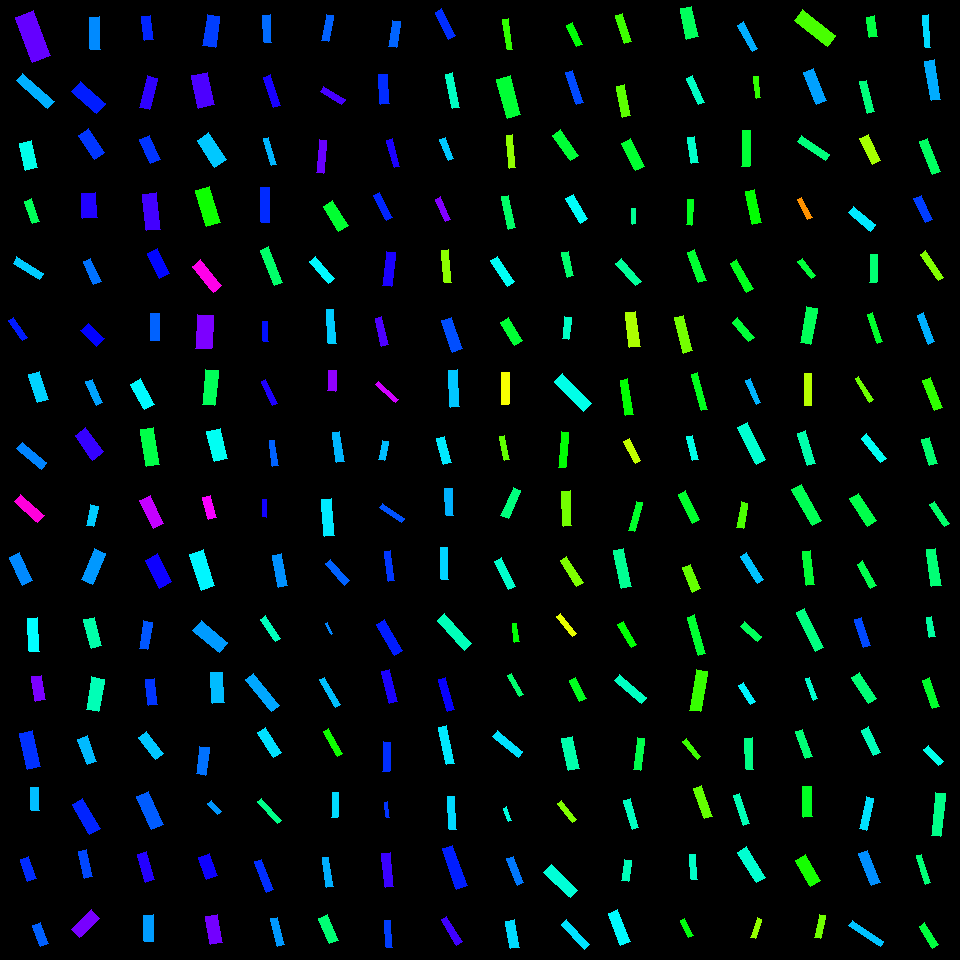

Values plotted in this chart, from the file beside it:
, angleRotated, color, length, logWidthLengthRatio, x, y, centerX, centerY, width, lengthRotatedProjectX, widthRotatedProjectX, lengthRotatedProjectY, widthRotatedProjectY, vertexRightBottom, vertexRightTop, vertexLeftBottom, vertexLeftTop
0, 1.209, 0.7327, 47.6, -0.8612, 32.98, 36.59, 30, 30, 20.12, 16.86, 18.82, 44.52, 7.124, (50, 55), (32, 62), (33, 10), (15, 17)
1, 0.7365, 0.5515, 42.14, -1.485, 35.35, 91.03, 30, 90, 9.548, 31.22, 6.413, 28.31, 7.074, (54, 101), (47, 108), (22, 73), (16, 80)
2, 1.345, 0.4873, 27.59, -0.7843, 28.61, 155.5, 30, 150, 12.59, 6.182, 12.27, 26.89, 2.822, (37, 167), (25, 170), (31, 140), (19, 143)
3, 1.236, 0.3921, 24.2, -1.133, 32.13, 211.2, 30, 210, 7.797, 7.954, 7.364, 22.86, 2.562, (39, 221), (32, 223), (31, 198), (24, 201)
4, 0.5535, 0.5332, 31.36, -1.443, 28.36, 268.2, 30, 270, 7.406, 26.68, 3.893, 16.48, 6.301, (43, 273), (39, 279), (16, 256), (13, 263)
5, 0.9735, 0.6491, 24.01, -1.373, 17.82, 329, 30, 330, 6.079, 13.5, 5.027, 19.85, 3.419, (27, 337), (22, 340), (13, 317), (8, 320)
6, 1.268, 0.5285, 29.7, -0.991, 38.47, 387, 30, 390, 11.02, 8.865, 10.52, 28.34, 3.291, (48, 399), (37, 402), (39, 371), (28, 374)
7, 0.7027, 0.5802, 31.95, -1.3, 31.75, 455.7, 30, 450, 8.706, 24.38, 5.627, 20.65, 6.644, (46, 462), (41, 469), (22, 442), (16, 448)
8, 0.7375, 0.8563, 31.32, -1.191, 29.23, 508.4, 30, 510, 9.517, 23.18, 6.4, 21.06, 7.044, (44, 515), (37, 522), (20, 494), (14, 501)
9, 1.125, 0.5765, 30.79, -0.9883, 21.02, 569.2, 30, 570, 11.46, 13.26, 10.34, 27.78, 4.937, (32, 580), (22, 585), (19, 552), (9, 557)
10, 1.518, 0.5005, 33.52, -1.152, 33.48, 634.8, 30, 630, 10.59, 1.761, 10.58, 33.48, 0.5565, (39, 651), (29, 651), (37, 617), (27, 618)
11, 1.409, 0.7476, 24.92, -0.8446, 38.57, 688.4, 30, 690, 10.71, 4.017, 10.57, 24.6, 1.726, (45, 699), (35, 701), (41, 675), (31, 676)
12, 1.355, 0.6347, 36.58, -0.9586, 30.06, 750, 30, 750, 14.03, 7.851, 13.7, 35.73, 3.01, (40, 766), (27, 769), (32, 730), (19, 733)
13, 1.54, 0.5422, 22.51, -1.053, 35.23, 799, 30, 810, 7.852, 0.6976, 7.848, 22.5, 0.2433, (39, 810), (31, 810), (38, 787), (30, 787)
14, 1.237, 0.6385, 23.14, -0.9156, 28.17, 868.6, 30, 870, 9.261, 7.581, 8.75, 21.86, 3.034, (36, 878), (27, 881), (28, 856), (20, 859)
15, 1.193, 0.6044, 22.99, -0.9912, 40.59, 934.7, 30, 930, 8.534, 8.484, 7.932, 21.37, 3.149, (48, 943), (40, 946), (40, 922), (32, 925)
16, 1.537, 0.5764, 32.35, -1.16, 95.26, 33.23, 90, 30, 10.14, 1.097, 10.13, 32.34, 0.3439, (100, 49), (90, 49), (99, 16), (89, 17)
17, 0.7194, 0.648, 33.16, -0.8754, 88.73, 97.48, 90, 90, 13.82, 24.94, 9.104, 21.85, 10.39, (105, 103), (96, 113), (80, 81), (71, 91)
18, 0.9776, 0.6319, 28.86, -0.8475, 91.68, 144.2, 90, 150, 12.37, 16.13, 10.25, 23.93, 6.913, (104, 152), (94, 159), (88, 128), (78, 135)
19, 1.508, 0.6881, 25.38, -0.534, 89.23, 205.7, 90, 210, 14.88, 1.586, 14.85, 25.33, 0.9295, (97, 217), (82, 218), (95, 192), (81, 193)
20, 1.147, 0.5917, 25.41, -1.097, 92.1, 271.5, 90, 270, 8.478, 10.45, 7.729, 23.16, 3.486, (101, 281), (93, 284), (90, 258), (83, 261)
21, 0.7804, 0.6661, 22.37, -0.7275, 92.35, 334.9, 90, 330, 10.81, 15.9, 7.604, 15.74, 7.681, (104, 338), (96, 346), (88, 323), (80, 330)
22, 1.156, 0.5605, 25.52, -1.29, 94.15, 392.2, 90, 390, 7.024, 10.29, 6.428, 23.36, 2.833, (102, 402), (96, 405), (92, 379), (85, 381)
23, 0.9369, 0.7016, 30.1, -0.7962, 89.41, 443.9, 90, 450, 13.58, 17.83, 10.94, 24.25, 8.041, (103, 451), (92, 460), (85, 427), (75, 435)
24, 1.791, 0.5334, 21.21, -1.056, 92.17, 515.6, 90, 510, 7.378, -4.626, 7.2, 20.7, -1.609, (93, 526), (86, 525), (98, 506), (90, 504)
25, 1.992, 0.5669, 33.46, -1.022, 93.5, 566.6, 90, 570, 12.04, -13.68, 10.99, 30.54, -4.924, (92, 584), (81, 579), (105, 553), (94, 548)
26, 1.319, 0.4441, 29.48, -0.9879, 92.97, 632.7, 90, 630, 10.98, 7.333, 10.63, 28.55, 2.73, (101, 645), (91, 648), (94, 617), (83, 619)
27, 1.743, 0.4528, 33.02, -0.9207, 95.32, 694.3, 90, 690, 13.15, -5.669, 12.96, 32.53, -2.258, (98, 711), (86, 709), (104, 679), (91, 676)
28, 1.216, 0.5446, 27.28, -0.9697, 87.41, 750.1, 90, 750, 10.34, 9.47, 9.7, 25.58, 3.591, (96, 761), (87, 764), (87, 735), (77, 739)
29, 1.051, 0.6437, 34.86, -1.044, 86.16, 816.7, 90, 810, 12.27, 17.31, 10.65, 30.26, 6.092, (100, 828), (89, 834), (82, 798), (72, 804)
30, 1.371, 0.62, 27.64, -1.205, 85.4, 864, 90, 870, 8.279, 5.477, 8.115, 27.09, 1.641, (92, 876), (84, 878), (86, 849), (78, 851)
31, 2.376, 0.7452, 27.67, -0.8851, 85.08, 923.6, 90, 930, 11.42, -19.94, 7.915, 19.18, -8.229, (79, 937), (71, 929), (99, 918), (91, 909)
32, 1.447, 0.6425, 24.85, -1.041, 147.5, 28.12, 150, 30, 8.77, 3.063, 8.703, 24.66, 1.081, (153, 39), (144, 40), (150, 15), (141, 16)
33, 1.835, 0.6973, 32.15, -1.114, 148.6, 92.87, 150, 90, 10.55, -8.4, 10.19, 31.03, -2.757, (149, 109), (139, 107), (157, 78), (147, 75)
34, 1.129, 0.6321, 26.54, -0.8801, 149.8, 149.5, 150, 150, 11.01, 11.35, 9.95, 23.99, 4.709, (160, 159), (150, 163), (149, 135), (139, 139)
35, 1.46, 0.71, 37.11, -0.9711, 151.3, 211.7, 150, 210, 14.05, 4.114, 13.96, 36.88, 1.558, (160, 229), (146, 230), (156, 192), (142, 194)
36, 1.119, 0.6629, 27.58, -0.9407, 158.4, 263.3, 150, 270, 10.77, 12.05, 9.683, 24.81, 4.705, (169, 273), (159, 278), (157, 248), (147, 253)
37, 1.566, 0.6021, 26.92, -1.131, 154.9, 327, 150, 330, 8.685, 0.1412, 8.685, 26.92, 0.04554, (159, 340), (150, 340), (159, 313), (150, 313)
38, 1.091, 0.5024, 28.81, -0.9283, 142.5, 394.2, 150, 390, 11.39, 13.31, 10.1, 25.55, 5.26, (154, 404), (144, 409), (140, 378), (130, 384)
39, 1.415, 0.3807, 38.09, -1.073, 150, 446.9, 150, 450, 13.03, 5.907, 12.87, 37.63, 2.02, (159, 464), (146, 466), (153, 427), (140, 429)
40, 1.118, 0.7954, 31.1, -0.9884, 151.6, 511.7, 150, 510, 11.57, 13.61, 10.41, 27.96, 5.066, (163, 523), (153, 528), (150, 495), (139, 500)
41, 1.095, 0.6753, 31.33, -0.8201, 158.6, 571, 150, 570, 13.8, 14.36, 12.26, 27.84, 6.323, (171, 581), (159, 588), (157, 553), (145, 560)
42, 1.724, 0.6099, 27.98, -1.166, 145.8, 635.2, 150, 630, 8.722, -4.26, 8.621, 27.65, -1.328, (147, 649), (139, 648), (152, 622), (143, 620)
43, 1.463, 0.6321, 26.12, -1.096, 151.3, 692.3, 150, 690, 8.73, 2.804, 8.68, 25.97, 0.9371, (157, 704), (148, 705), (154, 678), (145, 679)
44, 0.9064, 0.5359, 28.08, -1.025, 151.1, 745.6, 150, 750, 10.08, 17.31, 7.934, 22.11, 6.214, (163, 753), (155, 759), (146, 731), (138, 737)
45, 1.137, 0.6062, 36.06, -0.9937, 150, 810.5, 150, 810, 13.35, 15.16, 12.11, 32.72, 5.613, (163, 824), (151, 829), (148, 791), (136, 796)
46, 1.29, 0.6903, 29.52, -1.144, 146.2, 867, 150, 870, 9.408, 8.179, 9.039, 28.36, 2.607, (154, 879), (145, 882), (146, 851), (137, 854)
47, 1.536, 0.5642, 26.55, -1.024, 148.7, 928.2, 150, 930, 9.538, 0.9163, 9.532, 26.53, 0.3292, (153, 941), (144, 941), (153, 914), (143, 915)
48, 1.711, 0.6257, 31.34, -0.8981, 211.5, 30.67, 210, 30, 12.77, -4.377, 12.64, 31.03, -1.783, (215, 47), (202, 45), (219, 16), (207, 14)
49, 1.364, 0.7167, 33.28, -0.7525, 203, 90.25, 210, 90, 15.68, 6.84, 15.35, 32.57, 3.223, (214, 104), (198, 108), (207, 72), (191, 75)
50, 0.9887, 0.5355, 32.63, -0.8404, 211.9, 150.1, 210, 150, 14.08, 17.94, 11.76, 27.26, 7.741, (226, 159), (214, 167), (208, 132), (197, 140)
51, 1.268, 0.3245, 36.84, -0.9863, 208.1, 206.5, 210, 210, 13.74, 11, 13.11, 35.16, 4.104, (220, 222), (206, 226), (209, 186), (195, 190)
52, 0.8786, 0.8473, 33.33, -1.121, 206.9, 276.1, 210, 270, 10.87, 21.27, 8.365, 25.66, 6.934, (221, 285), (213, 292), (200, 259), (192, 266)
53, 1.621, 0.7481, 33.53, -0.7359, 204.5, 331.7, 210, 330, 16.06, -1.693, 16.04, 33.49, -0.8111, (211, 348), (195, 348), (213, 315), (197, 314)
54, 1.672, 0.391, 34.81, -1.016, 210.4, 387.6, 210, 390, 12.6, -3.525, 12.54, 34.63, -1.276, (214, 405), (202, 404), (218, 370), (205, 369)
55, 1.331, 0.4925, 31.11, -0.7963, 217.4, 444.9, 210, 450, 14.03, 7.396, 13.63, 30.21, 3.335, (227, 458), (214, 461), (220, 428), (206, 431)
56, 1.3, 0.8296, 23.39, -1.033, 209.4, 507.5, 210, 510, 8.322, 6.255, 8.019, 22.54, 2.226, (216, 517), (208, 519), (210, 495), (202, 497)
57, 1.256, 0.5056, 38.18, -0.9713, 202.2, 570, 210, 570, 14.46, 11.84, 13.74, 36.3, 4.481, (214, 585), (201, 590), (203, 549), (189, 554)
58, 0.7057, 0.5651, 34.63, -0.947, 210.3, 636.5, 210, 630, 13.43, 26.36, 8.711, 22.46, 10.22, (227, 642), (219, 652), (201, 620), (192, 630)
59, 1.514, 0.5437, 30.88, -0.9341, 217.5, 687.8, 210, 690, 12.13, 1.753, 12.11, 30.83, 0.6887, (224, 702), (212, 703), (222, 672), (210, 672)
... 196 more rows
